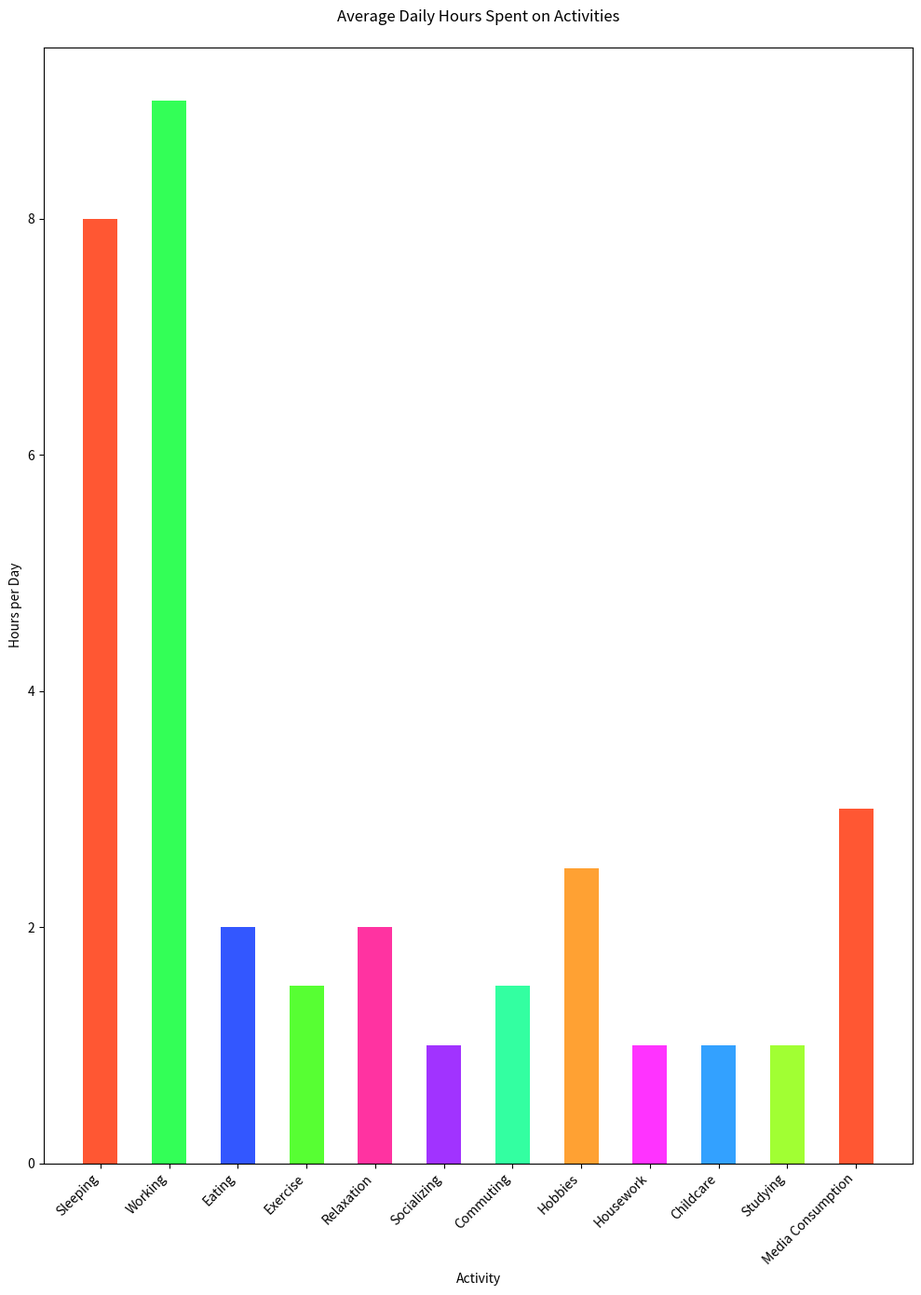

This chart was generated by the following Python code:

import matplotlib.pyplot as plt

# Data
activities = ['Sleeping', 'Working', 'Eating', 'Exercise', 'Relaxation', 'Socializing', 
              'Commuting', 'Hobbies', 'Housework', 'Childcare', 'Studying', 'Media Consumption']
hours = [8, 9, 2, 1.5, 2, 1, 1.5, 2.5, 1, 1, 1, 3]

# Create vertical bar chart
plt.figure(figsize=(10, 14))  # Width, Height of the chart
plt.bar(activities, hours, color=['#FF5733', '#33FF57', '#3357FF', '#57FF33', '#FF33A1', 
                                   '#A133FF', '#33FFA1', '#FFA133', '#FF33FF', '#33A1FF', 
                                   '#A1FF33', '#FF5733'], width=0.5)  # Width of the bars

# Set the title and labels
plt.title('Average Daily Hours Spent on Activities', pad=20)
plt.xlabel('Activity')
plt.ylabel('Hours per Day')

# Rotate x-axis labels for better readability
plt.xticks(rotation=45, ha='right')

# Show the plot
plt.tight_layout()
plt.show()
